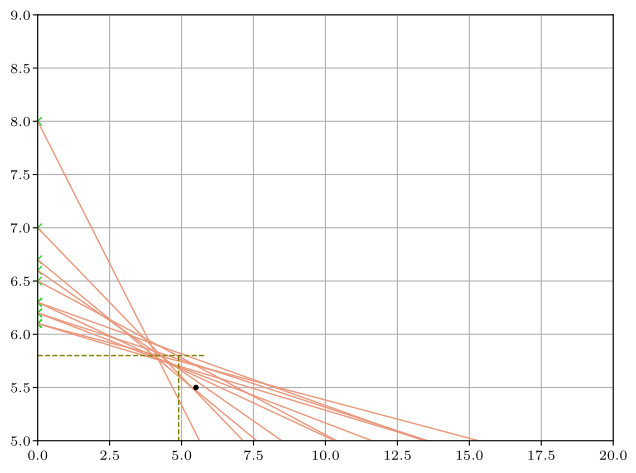

Write Python code to recreate this figure. (Note: this script raises an exception after producing the figure.)
import matplotlib as mpl
from scipy.optimize import curve_fit
mpl.use('pgf')
import matplotlib.pyplot as plt
plt.rcParams['lines.linewidth'] = 1
import numpy as np

mpl.rcParams.update({
'font.family': 'serif',
'text.usetex': True,
'pgf.rcfonts': False,
'pgf.texsystem': 'lualatex',
'pgf.preamble': r'\usepackage{unicode-math}\usepackage{siunitx}'
})

g2 = np.array([85,75,70,65,60,50,45,35,30,25,15])
b2 = np.array([6.1,6.1,6.2,6.3,6.2,6.3,6.5,6.6,6.7,7.0,8.0])

x1 = np.array([0,0,0,0,0,0,0,0,0,0,0])
x2 = np.linspace(0,90,100)

a = -(6.1/85) * x2 + 6.1
b = -(75/6.1)**(-1) * x2 + 6.1
c = -(70/6.2)**(-1) * x2 + 6.2
d = -(65/6.3)**(-1) * x2 + 6.3
e = -(60/6.2)**(-1) * x2 + 6.2
f = -(50/6.3)**(-1) * x2 + 6.3
g = -(45/6.5)**(-1) * x2 + 6.5
h = -(35/6.6)**(-1) * x2 + 6.6
i = -(30/6.7)**(-1) * x2 + 6.7
j = -(25/7.0)**(-1) * x2 + 7.0
k = -(15/8.0)**(-1) * x2 + 8.0

plt.plot(g2,x1, 'x', color='limegreen')
plt.plot(x1,b2, 'x', color='limegreen')

plt.plot(x2, a, '-', color='darksalmon')
plt.plot(x2, b, '-', color='darksalmon')
plt.plot(x2, c, '-', color='darksalmon')
plt.plot(x2, d, '-', color='darksalmon')
plt.plot(x2, e, '-', color='darksalmon')
plt.plot(x2, f, '-', color='darksalmon')
plt.plot(x2, g, '-', color='darksalmon')
plt.plot(x2, h, '-', color='darksalmon')
plt.plot(x2, i, '-', color='darksalmon')
plt.plot(x2, j, '-', color='darksalmon')
plt.plot(x2, k, '-', color='darksalmon')

plt.plot([4.9,4.9],[0,5.8], '--', color='olive')
plt.plot([0,5.8],[5.8,5.8], '--', color= 'olive')
plt.plot(5.5,5.5, '.', color='black', linewidth=5, label='berechneter Punkt')
plt.tight_layout()
plt.legend
plt.grid()
plt.ylim(5,9)
plt.xlim(0,20)
plt.savefig('bilder/weite.pdf')
